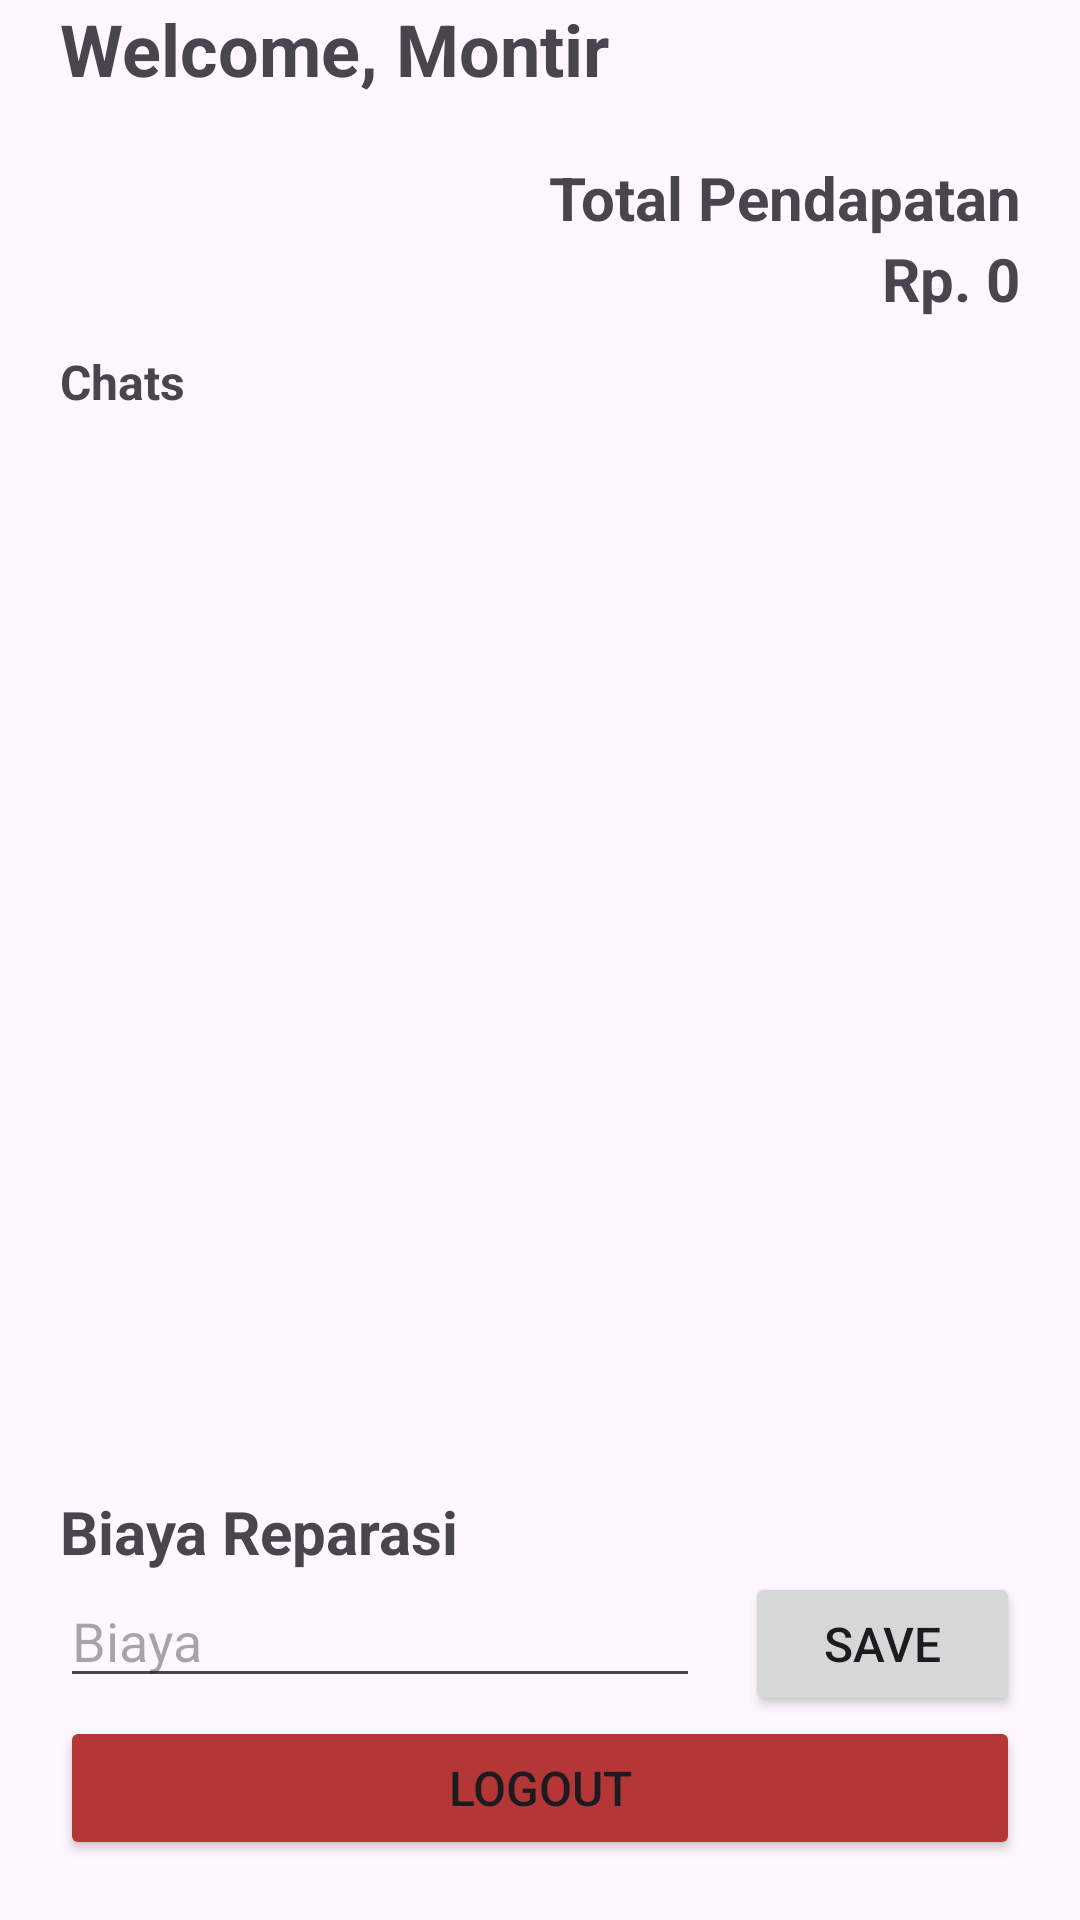

Here is an Android app screen rendered from its layout file. Give the layout XML and the strings, colors and styles it references.
<!-- AndroidManifest.xml: application theme Theme.TugasM5_6958 -->
<!-- res/layout/fragment_home_montir.xml -->
<?xml version="1.0" encoding="utf-8"?>
<FrameLayout xmlns:android="http://schemas.android.com/apk/res/android"
    xmlns:tools="http://schemas.android.com/tools"
    android:layout_width="match_parent"
    android:layout_height="match_parent"
    android:layout_marginTop="?android:attr/actionBarSize"
    tools:context=".HomeMontirFragment">

    <LinearLayout
        android:layout_width="match_parent"
        android:layout_height="match_parent"
        android:orientation="vertical"
        android:paddingHorizontal="20dp"
        android:paddingBottom="20dp">

        <LinearLayout
            android:layout_width="match_parent"
            android:layout_height="wrap_content"
            android:orientation="vertical">

            <TextView
                android:id="@+id/tvHMWelcomeTitle"
                android:layout_width="match_parent"
                android:layout_height="wrap_content"
                android:text="Welcome, Montir"
                android:textSize="24sp"
                android:textStyle="bold" />

            <TextView
                android:id="@+id/tvHMTotalPendapatanTitle"
                android:layout_width="match_parent"
                android:layout_height="wrap_content"
                android:layout_marginTop="20dp"
                android:gravity="right"
                android:text="Total Pendapatan"
                android:textSize="20sp"
                android:textStyle="bold" />

            <TextView
                android:id="@+id/tvHMTotalPendapatanValue"
                android:layout_width="match_parent"
                android:layout_height="wrap_content"
                android:gravity="right"
                android:text="Rp. 0"
                android:textSize="20sp"
                android:textStyle="bold" />
        </LinearLayout>

        <LinearLayout
            android:layout_width="match_parent"
            android:layout_height="wrap_content"
            android:layout_marginTop="10dp"
            android:layout_weight="1"
            android:orientation="vertical">

            <TextView
                android:id="@+id/tvHMChatTitle"
                android:layout_width="match_parent"
                android:layout_height="wrap_content"
                android:text="Chats"
                android:textSize="16sp"
                android:textStyle="bold" />

            <androidx.recyclerview.widget.RecyclerView
                android:id="@+id/rvHMChat"
                android:layout_width="match_parent"
                android:layout_height="match_parent"
                android:layout_marginTop="10dp" />
        </LinearLayout>

        <LinearLayout
            android:layout_width="match_parent"
            android:layout_height="wrap_content"
            android:orientation="vertical">

            <TextView
                android:id="@+id/tvHMBiayaTitle"
                android:layout_width="match_parent"
                android:layout_height="wrap_content"
                android:text="Biaya Reparasi"
                android:textSize="20sp"
                android:textStyle="bold" />

            <LinearLayout
                android:layout_width="match_parent"
                android:layout_height="wrap_content"
                android:orientation="horizontal">

                <EditText
                    android:id="@+id/etHMBiaya"
                    android:layout_width="wrap_content"
                    android:layout_height="wrap_content"
                    android:layout_marginRight="15dp"
                    android:layout_weight="1"
                    android:ems="10"
                    android:hint="Biaya"
                    android:inputType="text" />

                <Button
                    android:id="@+id/btnHMSave"
                    android:layout_width="wrap_content"
                    android:layout_height="wrap_content"
                    android:layout_weight="1"
                    android:text="Save"
                    android:textSize="16sp" />
            </LinearLayout>

            <Button
                android:id="@+id/btnHMLogout"
                android:layout_width="match_parent"
                android:layout_height="wrap_content"
                android:backgroundTint="@color/red"
                android:text="LOGOUT"
                android:textSize="16sp" />
        </LinearLayout>
    </LinearLayout>
</FrameLayout>
<!-- resources referenced by this layout -->
<resources>
  <color name="red">#B53636</color>
  <style name="Theme.TugasM5_6958" parent="Base.Theme.TugasM5_6958" />
  <style name="Base.Theme.TugasM5_6958" parent="Theme.Material3.DayNight">
          
          
      </style>
</resources>
